The GitHub repository oscar1485/Clasificacion_Alada contains a labelled image folder "datasetpreprocesado" with 17 categories: cathartes AURA, coereba flaveola, coragyps atratus, crotophaga sulcirostris, cyanocorax YNCAS, snowy egret, FALCO peregrinus, FALCO sparverius, hirundo rustica, pandion haliaetus, pilherodius pileatus, pitangus sulphuratus, pyrrhomyias cinnamomeus, rynchops NIGER, setophaga FUSCA, synallaxis azarae, tyrannus melancholicus. Examples follow, each with its label.

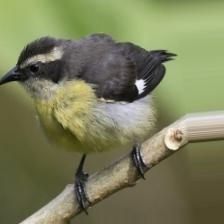
Label: coereba flaveola

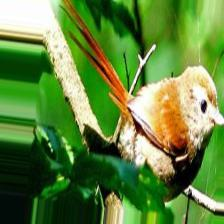
Label: synallaxis azarae

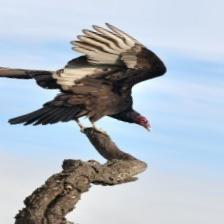
Label: cathartes AURA

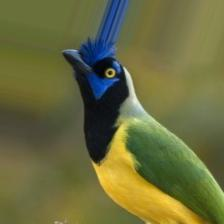
Label: cyanocorax YNCAS

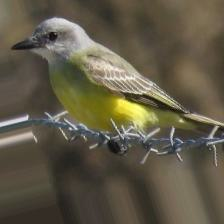
Label: tyrannus melancholicus

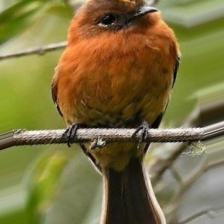
Label: pyrrhomyias cinnamomeus
